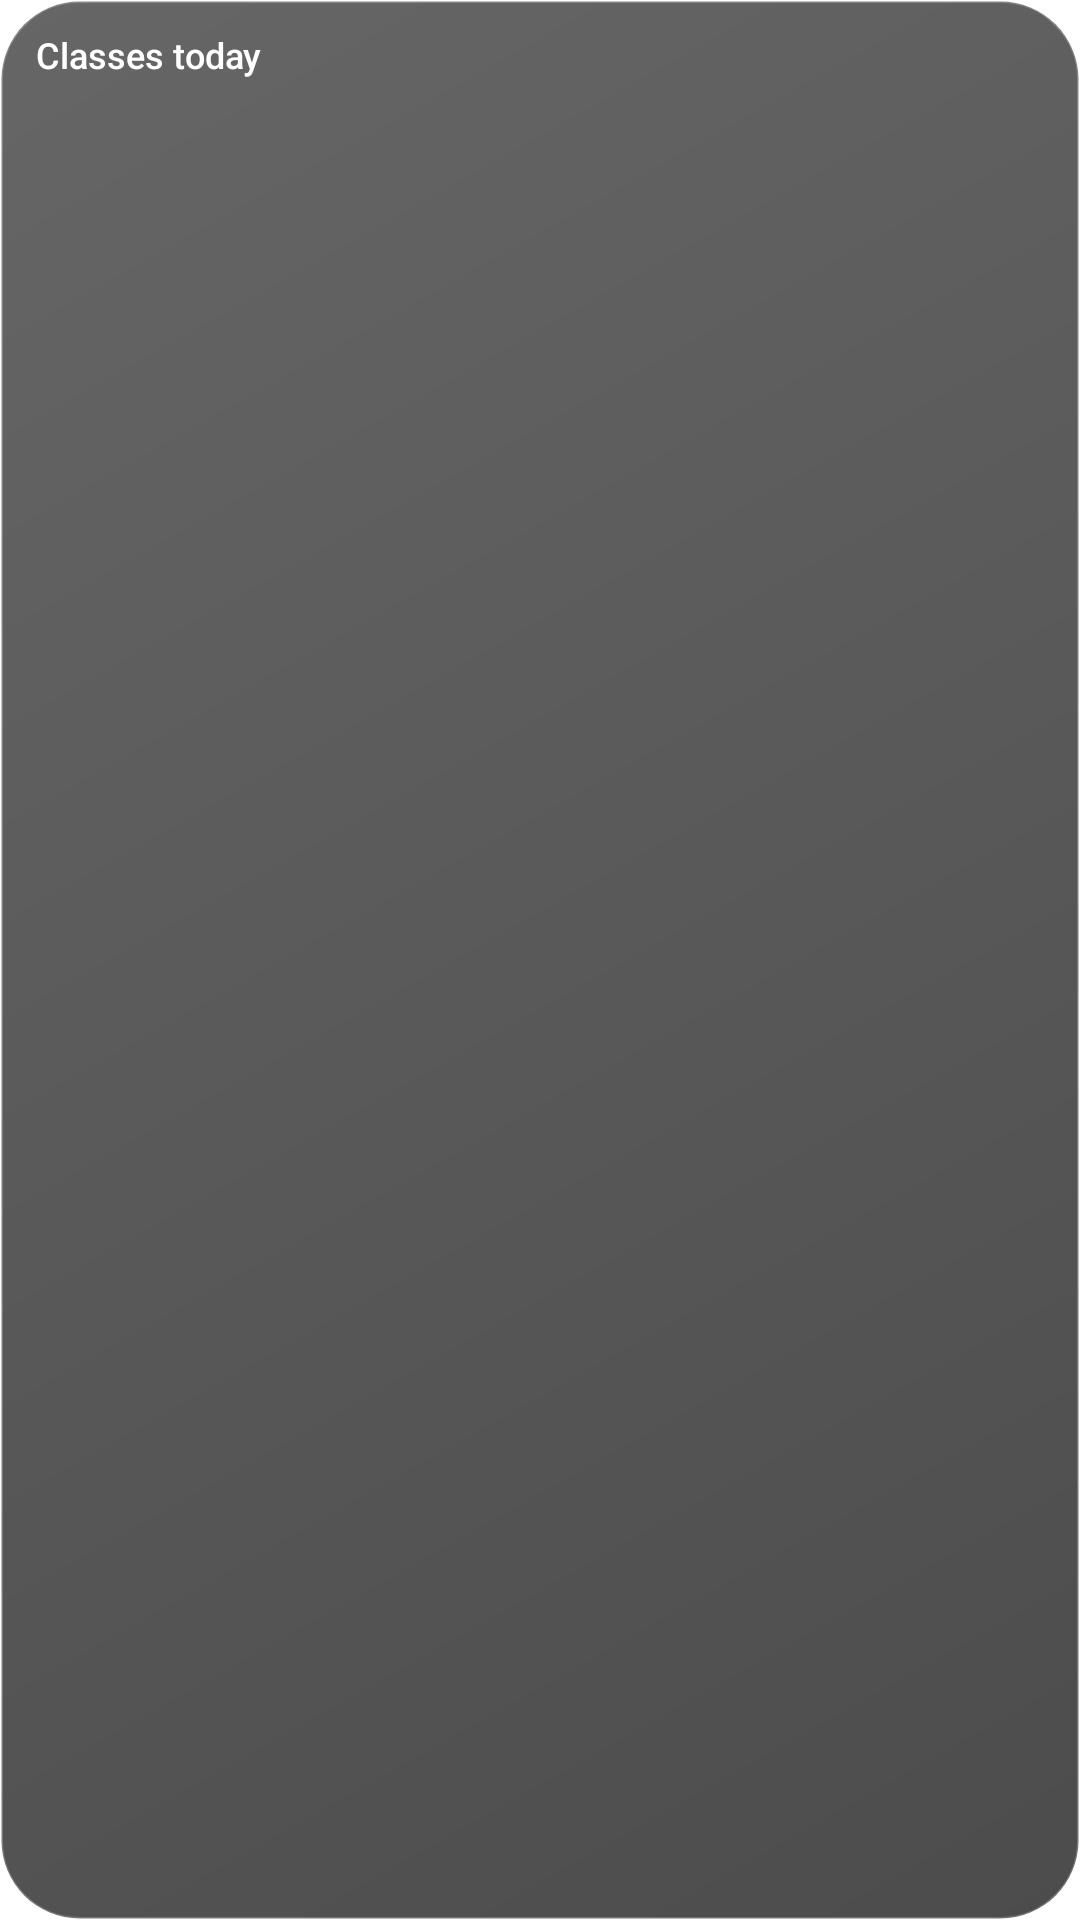

Layout XML and referenced resources for this Android screen:
<!-- AndroidManifest.xml: fallback theme Theme.MaterialComponents.DayNight.NoActionBar -->
<!-- res/layout/layp_widget_class.xml -->
<?xml version="1.0" encoding="utf-8"?>
<FrameLayout xmlns:android="http://schemas.android.com/apk/res/android" android:id="@+id/layp_class_square" android:layout_width="match_parent" android:layout_height="match_parent">
  <LinearLayout android:id="@+id/layp_class_root" android:layout_width="match_parent" android:layout_height="match_parent" android:orientation="vertical" android:padding="12dp" android:background="@drawable/layp_widget_glass_dark">
    <LinearLayout android:id="@+id/layp_class_header" android:layout_width="match_parent" android:layout_height="wrap_content" android:gravity="center_vertical" android:paddingBottom="9dp">
      <LinearLayout android:layout_width="0dp" android:layout_weight="1" android:layout_height="wrap_content" android:orientation="vertical">
        <TextView android:id="@+id/layp_widget_class_label_1" android:layout_width="match_parent" android:layout_height="wrap_content" android:text="Classes today" android:textSize="12sp" android:textColor="#FFFFFF" android:fontFamily="sans-serif-medium" android:includeFontPadding="false" />
        <TextView android:id="@+id/layp_class_date" android:layout_width="match_parent" android:layout_height="wrap_content" android:layout_marginTop="4dp" android:textSize="9sp" android:textColor="#BFFFFFFF" android:includeFontPadding="false" />
      </LinearLayout>
      <TextView android:id="@+id/layp_class_header_state" android:layout_width="wrap_content" android:layout_height="wrap_content" android:layout_marginStart="4dp" android:textSize="9sp" android:textColor="#BFFFFFFF" android:includeFontPadding="false" />
    </LinearLayout>
    <FrameLayout android:layout_width="match_parent" android:layout_height="0dp" android:layout_weight="1">
      <ListView android:id="@+id/layp_class_list" android:layout_width="match_parent" android:layout_height="match_parent" android:divider="@null" android:scrollbars="none" android:clipToPadding="false" android:paddingBottom="4dp" />
      <TextView android:id="@+id/layp_class_empty" android:layout_width="match_parent" android:layout_height="match_parent" android:gravity="center" android:padding="6dp" android:lineSpacingExtra="5dp" android:textColor="#CCFFFFFF" android:textSize="11sp" android:visibility="gone" />
    </FrameLayout>
  </LinearLayout>
</FrameLayout>
<!-- resources referenced by this layout -->
<resources>
  <!-- drawable layp_widget_glass_dark (drawable) -->
  <shape xmlns:android="http://schemas.android.com/apk/res/android" android:shape="rectangle">
    <gradient android:angle="135" android:startColor="#B3000000" android:endColor="#99000000" />
    <corners android:radius="26dp" />
    <stroke android:width="1dp" android:color="#38FFFFFF" />
  </shape>
</resources>
